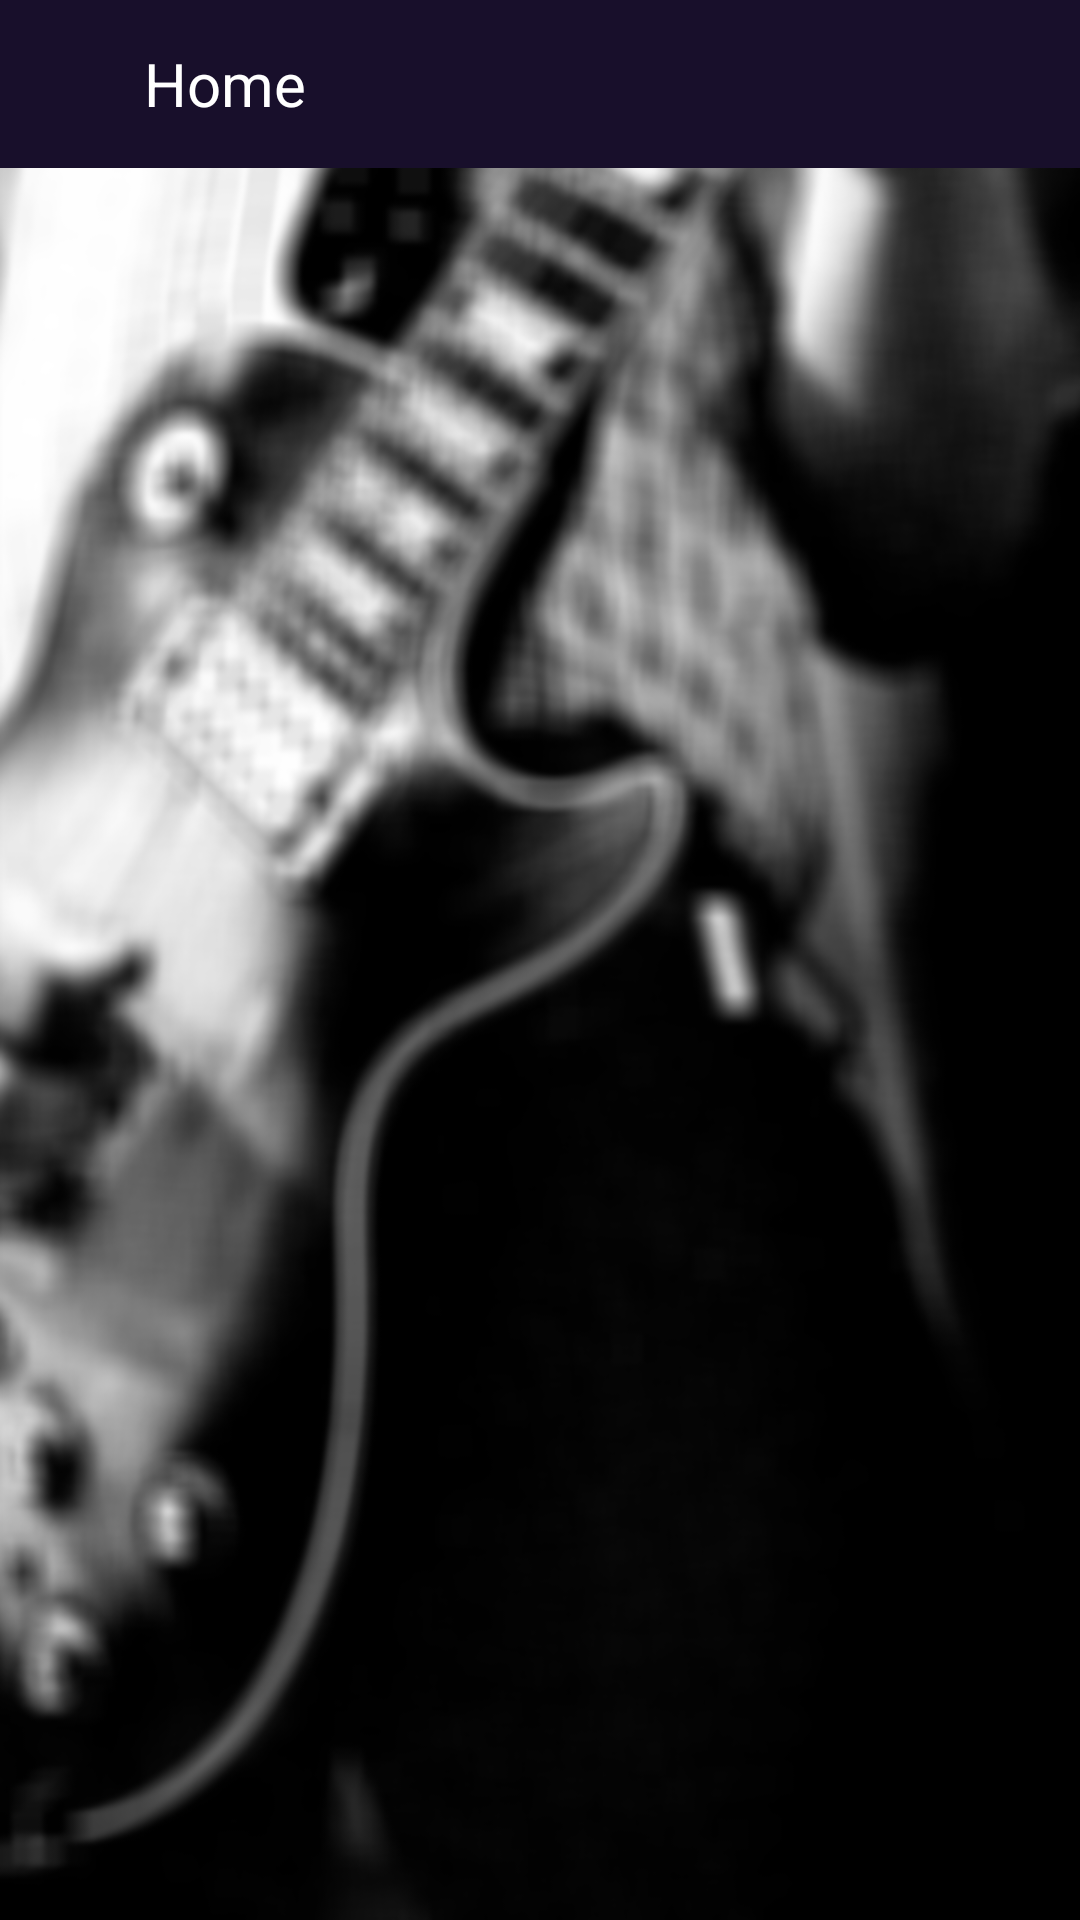

The Android layout XML behind this screen, and the referenced resources:
<!-- AndroidManifest.xml: application theme MyMaterialTheme -->
<!-- res/layout/activity_main_cloud.xml -->
<?xml version="1.0" encoding="utf-8"?>
<android.support.design.widget.CoordinatorLayout xmlns:android="http://schemas.android.com/apk/res/android"
    xmlns:app="http://schemas.android.com/apk/res-auto"
    xmlns:tools="http://schemas.android.com/tools"
    android:id="@+id/root"
    android:layout_width="match_parent"
    android:layout_height="match_parent"
    android:background="@drawable/background3"
    android:fitsSystemWindows="true"
    android:orientation="vertical"
    tools:context=".Views.MainCloud">
    <FrameLayout
        android:layout_width="match_parent"
        android:layout_height="match_parent"
        android:id="@+id/container"
        android:orientation="vertical">
    </FrameLayout>

    <include layout="@layout/toolbar" />
</android.support.design.widget.CoordinatorLayout>
<!-- res/layout/toolbar.xml (included above) -->
<android.support.v7.widget.Toolbar android:id="@+id/toolbar"
    android:layout_width="match_parent"
    android:layout_height="?attr/actionBarSize"
    app:layout_collapseMode="pin"
    app:popupTheme="@style/AppTheme.PopupOverlay"
    xmlns:android="http://schemas.android.com/apk/res/android"
    app:contentInsetStart="0dp"
    android:theme="@style/AppTheme.AppBarOverlay"
    android:background="@color/colorPrimaryDark"
    xmlns:app="http://schemas.android.com/apk/res-auto" >
   <ImageView
       android:id="@+id/content_hamburger"
       style="@style/ImageView.Hamburger"
       android:src="@drawable/ic_menu_90" />
   <TextView
       android:layout_width="wrap_content"
       android:layout_height="wrap_content"
       android:text="Home"
       android:textColor="#fff"
       android:textSize="20dp"
       android:id="@+id/title"/>
   </android.support.v7.widget.Toolbar>
<!-- resources referenced by this layout -->
<resources>
  <color name="colorPrimaryDark">#180f2b</color>
  <!-- drawable background3: png bitmap (drawable, 209926 bytes) -->
  <style name="AppTheme.AppBarOverlay" parent="ThemeOverlay.AppCompat.Dark.ActionBar" />
  <style name="AppTheme.PopupOverlay" parent="ThemeOverlay.AppCompat.Light" />
  <style name="ImageView.Hamburger" parent="Widget.AppCompat.ActionButton">
          <item name="android:layout_height">wrap_content</item>
          <item name="android:layout_width">wrap_content</item>
          <item name="android:layout_marginBottom">
              @dimen/abc_action_bar_overflow_padding_start_material
          </item>
      </style>
  <style name="MyMaterialTheme" parent="MyMaterialTheme.Base">
          <item name="android:windowContentTransitions">true</item>
          <item name="android:windowAllowEnterTransitionOverlap">true</item>
          <item name="android:windowAllowReturnTransitionOverlap">true</item>
          <item name="android:windowSharedElementEnterTransition">@android:transition/move</item>
          <item name="android:windowSharedElementExitTransition">@android:transition/move</item>
      </style>
  <style name="MyMaterialTheme.Base" parent="Theme.AppCompat.Light.DarkActionBar">
          <item name="windowNoTitle">true</item>
          <item name="windowActionBar">false</item>
          <item name="colorPrimary">@color/colorPrimary</item>
          <item name="colorPrimaryDark">@color/colorPrimaryDark</item>
          <item name="colorAccent">@color/colorAccent</item>
          <item name="android:navigationBarColor" tools:targetApi="21">@color/colorNavigationBar</item>
      </style>
  <color name="colorPrimary">#23134b</color>
  <color name="colorAccent">#ff9a02</color>
  <color name="colorNavigationBar">#000</color>
</resources>
